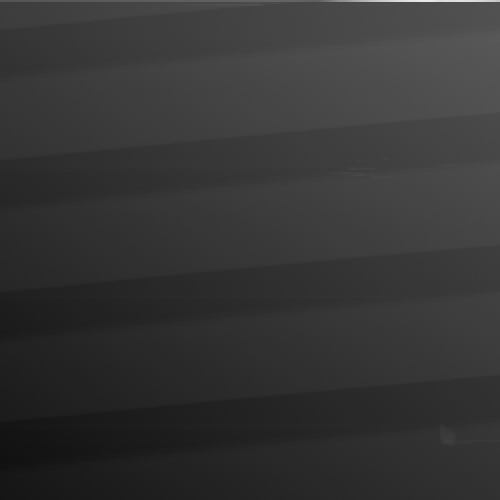

The table this chart was drawn from, first rows:
23, 743 ; 23, 729 ; 23, 715 ; 23, 727 ; 23, 704 ; 23, 684 ; 23, 709 ; 23, 674 ; 23, 661 ; 23, 666 ; 23, 680 ; 23, 669 ; 23, 650 ; 23, 639 ; 23, 637 ; 23, 601 ; 23, 622 ; 23, 600 ; 23, 589 ; 23, 586 ; 23, 575 ; 23, 551 ; 23, 551 ; 23
25, 668 ; 25, 668 ; 25, 636 ; 25, 658 ; 25, 640 ; 25, 617 ; 25, 621 ; 25, 599 ; 25, 589 ; 25, 597 ; 25, 585 ; 25, 554 ; 25, 567 ; 25, 530 ; 25, 522 ; 25, 503 ; 25, 505 ; 25, 524 ; 25, 499 ; 25, 478 ; 25, 466 ; 25, 469 ; 25, 468 ; 25
25, 610 ; 25, 613 ; 25, 582 ; 25, 568 ; 25, 583 ; 25, 562 ; 25, 564 ; 25, 553 ; 25, 552 ; 25, 525 ; 25, 524 ; 25, 522 ; 25, 499 ; 25, 487 ; 25, 463 ; 25, 485 ; 25, 446 ; 25, 451 ; 25, 425 ; 25, 399 ; 25, 409 ; 25, 391 ; 25, 378 ; 25
25, 619 ; 25, 611 ; 25, 591 ; 25, 587 ; 25, 583 ; 25, 572 ; 25, 565 ; 25, 566 ; 25, 522 ; 25, 523 ; 25, 529 ; 25, 498 ; 25, 488 ; 25, 507 ; 25, 491 ; 25, 497 ; 25, 473 ; 25, 444 ; 25, 433 ; 25, 452 ; 25, 436 ; 25, 412 ; 25, 407 ; 25
25, 621 ; 25, 597 ; 25, 576 ; 25, 567 ; 25, 568 ; 25, 565 ; 25, 574 ; 25, 552 ; 25, 524 ; 25, 510 ; 25, 511 ; 25, 504 ; 25, 499 ; 25, 504 ; 25, 506 ; 25, 466 ; 25, 458 ; 25, 454 ; 25, 426 ; 25, 451 ; 25, 433 ; 25, 429 ; 25, 403 ; 25
25, 592 ; 25, 580 ; 25, 580 ; 25, 592 ; 25, 589 ; 25, 582 ; 25, 544 ; 25, 521 ; 25, 546 ; 25, 525 ; 25, 535 ; 25, 530 ; 25, 501 ; 25, 481 ; 25, 463 ; 25, 458 ; 25, 463 ; 25, 449 ; 25, 443 ; 25, 415 ; 25, 417 ; 25, 384 ; 25, 388 ; 25
25, 589 ; 25, 592 ; 25, 587 ; 25, 590 ; 25, 573 ; 25, 559 ; 25, 561 ; 25, 542 ; 25, 531 ; 25, 534 ; 25, 531 ; 25, 507 ; 25, 507 ; 25, 499 ; 25, 493 ; 25, 482 ; 25, 482 ; 25, 445 ; 25, 440 ; 25, 442 ; 25, 433 ; 25, 439 ; 25, 420 ; 25
25, 628 ; 25, 631 ; 25, 597 ; 25, 561 ; 25, 593 ; 25, 587 ; 25, 564 ; 25, 579 ; 25, 560 ; 25, 549 ; 25, 489 ; 25, 504 ; 25, 516 ; 25, 511 ; 25, 497 ; 25, 482 ; 25, 470 ; 25, 474 ; 25, 473 ; 25, 476 ; 25, 429 ; 25, 427 ; 25, 454 ; 25
25, 623 ; 25, 601 ; 25, 628 ; 25, 589 ; 25, 616 ; 25, 564 ; 25, 566 ; 25, 586 ; 25, 552 ; 25, 559 ; 25, 561 ; 25, 529 ; 25, 505 ; 25, 495 ; 25, 518 ; 25, 484 ; 25, 474 ; 25, 470 ; 25, 464 ; 25, 440 ; 25, 458 ; 25, 426 ; 25, 414 ; 25
25, 628 ; 25, 628 ; 25, 604 ; 25, 590 ; 25, 621 ; 25, 580 ; 25, 574 ; 25, 566 ; 25, 580 ; 25, 571 ; 25, 533 ; 25, 542 ; 25, 513 ; 25, 510 ; 25, 509 ; 25, 495 ; 25, 489 ; 25, 467 ; 25, 478 ; 25, 467 ; 25, 440 ; 25, 448 ; 25, 423 ; 25
25, 648 ; 25, 625 ; 25, 628 ; 25, 587 ; 25, 592 ; 25, 604 ; 25, 591 ; 25, 549 ; 25, 580 ; 25, 550 ; 25, 544 ; 25, 542 ; 25, 540 ; 25, 538 ; 25, 521 ; 25, 511 ; 25, 482 ; 25, 494 ; 25, 482 ; 25, 462 ; 25, 443 ; 25, 433 ; 25, 444 ; 25
25, 660 ; 25, 632 ; 25, 639 ; 25, 599 ; 25, 596 ; 25, 611 ; 25, 597 ; 25, 598 ; 25, 585 ; 25, 573 ; 25, 562 ; 25, 538 ; 25, 554 ; 25, 528 ; 25, 525 ; 25, 529 ; 25, 521 ; 25, 507 ; 25, 473 ; 25, 470 ; 25, 467 ; 25, 461 ; 25, 460 ; 25
25, 651 ; 25, 647 ; 25, 644 ; 25, 638 ; 25, 622 ; 25, 592 ; 25, 597 ; 25, 615 ; 25, 607 ; 25, 589 ; 25, 556 ; 25, 559 ; 25, 549 ; 25, 524 ; 25, 547 ; 25, 534 ; 25, 547 ; 25, 554 ; 25, 561 ; 25, 565 ; 25, 572 ; 25, 648 ; 25, 670 ; 25
25, 669 ; 25, 640 ; 25, 660 ; 25, 658 ; 25, 648 ; 25, 608 ; 25, 620 ; 25, 651 ; 25, 653 ; 25, 688 ; 25, 677 ; 25, 678 ; 25, 721 ; 25, 749 ; 25, 788 ; 25, 817 ; 25, 855 ; 25, 891 ; 25, 965 ; 25, 990 ; 25, 999 ; 26, 031 ; 26, 051 ; 26
25, 824 ; 25, 836 ; 25, 871 ; 25, 868 ; 25, 910 ; 25, 930 ; 25, 971 ; 25, 971 ; 26, 034 ; 26, 100 ; 26, 092 ; 26, 122 ; 26, 113 ; 26, 123 ; 26, 125 ; 26, 122 ; 26, 147 ; 26, 103 ; 26, 076 ; 26, 068 ; 26, 063 ; 26, 056 ; 26, 054 ; 26
26, 270 ; 26, 232 ; 26, 219 ; 26, 224 ; 26, 197 ; 26, 195 ; 26, 174 ; 26, 195 ; 26, 158 ; 26, 167 ; 26, 165 ; 26, 156 ; 26, 141 ; 26, 141 ; 26, 125 ; 26, 089 ; 26, 111 ; 26, 086 ; 26, 068 ; 26, 050 ; 26, 063 ; 26, 036 ; 26, 044 ; 26
26, 220 ; 26, 234 ; 26, 224 ; 26, 201 ; 26, 208 ; 26, 181 ; 26, 173 ; 26, 175 ; 26, 180 ; 26, 147 ; 26, 140 ; 26, 137 ; 26, 144 ; 26, 118 ; 26, 077 ; 26, 117 ; 26, 087 ; 26, 075 ; 26, 072 ; 26, 076 ; 26, 066 ; 26, 044 ; 26, 044 ; 26
26, 275 ; 26, 246 ; 26, 236 ; 26, 217 ; 26, 232 ; 26, 220 ; 26, 187 ; 26, 180 ; 26, 195 ; 26, 186 ; 26, 150 ; 26, 134 ; 26, 171 ; 26, 142 ; 26, 110 ; 26, 104 ; 26, 106 ; 26, 110 ; 26, 097 ; 26, 067 ; 26, 050 ; 26, 045 ; 26, 031 ; 26
26, 228 ; 26, 232 ; 26, 191 ; 26, 214 ; 26, 180 ; 26, 174 ; 26, 185 ; 26, 158 ; 26, 165 ; 26, 138 ; 26, 149 ; 26, 124 ; 26, 104 ; 26, 099 ; 26, 092 ; 26, 092 ; 26, 100 ; 26, 074 ; 26, 067 ; 26, 045 ; 26, 045 ; 26, 012 ; 26, 020 ; 26
26, 271 ; 26, 291 ; 26, 251 ; 26, 269 ; 26, 253 ; 26, 264 ; 26, 253 ; 26, 220 ; 26, 203 ; 26, 198 ; 26, 202 ; 26, 201 ; 26, 174 ; 26, 147 ; 26, 156 ; 26, 137 ; 26, 156 ; 26, 136 ; 26, 131 ; 26, 088 ; 26, 070 ; 26, 075 ; 26, 107 ; 26
26, 305 ; 26, 289 ; 26, 284 ; 26, 258 ; 26, 270 ; 26, 250 ; 26, 234 ; 26, 216 ; 26, 236 ; 26, 190 ; 26, 191 ; 26, 214 ; 26, 209 ; 26, 175 ; 26, 171 ; 26, 148 ; 26, 138 ; 26, 124 ; 26, 117 ; 26, 126 ; 26, 121 ; 26, 112 ; 26, 100 ; 26
26, 284 ; 26, 285 ; 26, 307 ; 26, 296 ; 26, 254 ; 26, 250 ; 26, 240 ; 26, 253 ; 26, 239 ; 26, 211 ; 26, 227 ; 26, 199 ; 26, 201 ; 26, 171 ; 26, 170 ; 26, 161 ; 26, 144 ; 26, 143 ; 26, 141 ; 26, 111 ; 26, 121 ; 26, 126 ; 26, 123 ; 26
26, 324 ; 26, 309 ; 26, 299 ; 26, 266 ; 26, 272 ; 26, 288 ; 26, 254 ; 26, 263 ; 26, 244 ; 26, 233 ; 26, 226 ; 26, 238 ; 26, 208 ; 26, 219 ; 26, 223 ; 26, 183 ; 26, 150 ; 26, 165 ; 26, 161 ; 26, 158 ; 26, 152 ; 26, 131 ; 26, 089 ; 26
26, 334 ; 26, 331 ; 26, 313 ; 26, 270 ; 26, 279 ; 26, 302 ; 26, 271 ; 26, 262 ; 26, 276 ; 26, 232 ; 26, 227 ; 26, 234 ; 26, 215 ; 26, 211 ; 26, 223 ; 26, 179 ; 26, 179 ; 26, 162 ; 26, 173 ; 26, 166 ; 26, 143 ; 26, 152 ; 26, 126 ; 26
26, 332 ; 26, 339 ; 26, 309 ; 26, 300 ; 26, 293 ; 26, 312 ; 26, 285 ; 26, 282 ; 26, 270 ; 26, 232 ; 26, 233 ; 26, 254 ; 26, 236 ; 26, 219 ; 26, 203 ; 26, 197 ; 26, 185 ; 26, 193 ; 26, 189 ; 26, 165 ; 26, 156 ; 26, 135 ; 26, 128 ; 26
26, 346 ; 26, 346 ; 26, 338 ; 26, 351 ; 26, 321 ; 26, 332 ; 26, 263 ; 26, 287 ; 26, 294 ; 26, 283 ; 26, 272 ; 26, 260 ; 26, 252 ; 26, 227 ; 26, 224 ; 26, 211 ; 26, 198 ; 26, 199 ; 26, 208 ; 26, 186 ; 26, 158 ; 26, 164 ; 26, 164 ; 26
26, 355 ; 26, 355 ; 26, 368 ; 26, 349 ; 26, 319 ; 26, 318 ; 26, 294 ; 26, 297 ; 26, 309 ; 26, 303 ; 26, 293 ; 26, 258 ; 26, 258 ; 26, 224 ; 26, 216 ; 26, 223 ; 26, 208 ; 26, 202 ; 26, 220 ; 26, 198 ; 26, 181 ; 26, 170 ; 26, 184 ; 26
26, 361 ; 26, 360 ; 26, 350 ; 26, 376 ; 26, 338 ; 26, 348 ; 26, 340 ; 26, 287 ; 26, 327 ; 26, 283 ; 26, 314 ; 26, 291 ; 26, 278 ; 26, 258 ; 26, 252 ; 26, 228 ; 26, 239 ; 26, 233 ; 26, 233 ; 26, 208 ; 26, 204 ; 26, 173 ; 26, 166 ; 26
26, 373 ; 26, 383 ; 26, 373 ; 26, 362 ; 26, 370 ; 26, 349 ; 26, 321 ; 26, 327 ; 26, 308 ; 26, 306 ; 26, 311 ; 26, 306 ; 26, 269 ; 26, 257 ; 26, 272 ; 26, 277 ; 26, 257 ; 26, 253 ; 26, 241 ; 26, 238 ; 26, 195 ; 26, 217 ; 26, 192 ; 26
26, 407 ; 26, 379 ; 26, 371 ; 26, 358 ; 26, 357 ; 26, 377 ; 26, 349 ; 26, 336 ; 26, 326 ; 26, 300 ; 26, 325 ; 26, 311 ; 26, 291 ; 26, 278 ; 26, 290 ; 26, 270 ; 26, 253 ; 26, 235 ; 26, 217 ; 26, 230 ; 26, 213 ; 26, 220 ; 26, 201 ; 26
26, 403 ; 26, 377 ; 26, 400 ; 26, 391 ; 26, 399 ; 26, 371 ; 26, 382 ; 26, 367 ; 26, 351 ; 26, 346 ; 26, 315 ; 26, 305 ; 26, 309 ; 26, 302 ; 26, 271 ; 26, 301 ; 26, 291 ; 26, 277 ; 26, 257 ; 26, 252 ; 26, 224 ; 26, 202 ; 26, 203 ; 26
26, 424 ; 26, 438 ; 26, 429 ; 26, 428 ; 26, 399 ; 26, 406 ; 26, 380 ; 26, 363 ; 26, 370 ; 26, 364 ; 26, 348 ; 26, 331 ; 26, 309 ; 26, 314 ; 26, 317 ; 26, 318 ; 26, 307 ; 26, 277 ; 26, 266 ; 26, 241 ; 26, 240 ; 26, 252 ; 26, 250 ; 26
26, 435 ; 26, 431 ; 26, 412 ; 26, 429 ; 26, 400 ; 26, 404 ; 26, 394 ; 26, 397 ; 26, 370 ; 26, 350 ; 26, 339 ; 26, 344 ; 26, 344 ; 26, 328 ; 26, 312 ; 26, 305 ; 26, 308 ; 26, 300 ; 26, 272 ; 26, 307 ; 26, 275 ; 26, 277 ; 26, 264 ; 26
26, 478 ; 26, 475 ; 26, 456 ; 26, 459 ; 26, 450 ; 26, 442 ; 26, 430 ; 26, 429 ; 26, 404 ; 26, 375 ; 26, 386 ; 26, 381 ; 26, 381 ; 26, 374 ; 26, 352 ; 26, 348 ; 26, 348 ; 26, 308 ; 26, 300 ; 26, 293 ; 26, 300 ; 26, 284 ; 26, 293 ; 26
26, 487 ; 26, 465 ; 26, 489 ; 26, 456 ; 26, 436 ; 26, 428 ; 26, 434 ; 26, 398 ; 26, 403 ; 26, 406 ; 26, 403 ; 26, 371 ; 26, 373 ; 26, 346 ; 26, 356 ; 26, 356 ; 26, 309 ; 26, 332 ; 26, 283 ; 26, 252 ; 26, 226 ; 26, 170 ; 26, 181 ; 26
26, 486 ; 26, 472 ; 26, 496 ; 26, 496 ; 26, 474 ; 26, 475 ; 26, 446 ; 26, 410 ; 26, 399 ; 26, 373 ; 26, 360 ; 26, 321 ; 26, 277 ; 26, 293 ; 26, 278 ; 26, 266 ; 26, 252 ; 26, 244 ; 26, 219 ; 26, 219 ; 26, 220 ; 26, 177 ; 26, 177 ; 26
26, 403 ; 26, 405 ; 26, 399 ; 26, 366 ; 26, 386 ; 26, 351 ; 26, 348 ; 26, 350 ; 26, 319 ; 26, 322 ; 26, 300 ; 26, 295 ; 26, 293 ; 26, 276 ; 26, 263 ; 26, 271 ; 26, 211 ; 26, 198 ; 26, 186 ; 26, 177 ; 26, 159 ; 26, 132 ; 26, 098 ; 26
26, 432 ; 26, 430 ; 26, 394 ; 26, 404 ; 26, 392 ; 26, 380 ; 26, 318 ; 26, 315 ; 26, 307 ; 26, 288 ; 26, 252 ; 26, 251 ; 26, 234 ; 26, 238 ; 26, 199 ; 26, 152 ; 26, 092 ; 26, 052 ; 26, 005 ; 25, 977 ; 25, 954 ; 25, 923 ; 25, 920 ; 25
26, 344 ; 26, 366 ; 26, 343 ; 26, 302 ; 26, 308 ; 26, 256 ; 26, 250 ; 26, 181 ; 26, 172 ; 26, 161 ; 26, 156 ; 26, 122 ; 26, 083 ; 26, 066 ; 26, 015 ; 25, 997 ; 26, 005 ; 25, 968 ; 25, 953 ; 25, 944 ; 25, 940 ; 25, 929 ; 25, 945 ; 25
26, 195 ; 26, 164 ; 26, 140 ; 26, 137 ; 26, 137 ; 26, 105 ; 26, 092 ; 26, 099 ; 26, 076 ; 26, 074 ; 26, 076 ; 26, 070 ; 26, 048 ; 26, 055 ; 26, 023 ; 26, 006 ; 25, 991 ; 25, 909 ; 25, 878 ; 25, 850 ; 25, 827 ; 25, 819 ; 25, 829 ; 25
26, 186 ; 26, 167 ; 26, 150 ; 26, 150 ; 26, 112 ; 26, 087 ; 26, 092 ; 26, 034 ; 26, 030 ; 26, 015 ; 25, 963 ; 25, 959 ; 25, 933 ; 25, 947 ; 25, 919 ; 25, 881 ; 25, 903 ; 25, 877 ; 25, 838 ; 25, 846 ; 25, 837 ; 25, 850 ; 25, 803 ; 25
26, 056 ; 26, 039 ; 26, 056 ; 26, 006 ; 26, 034 ; 26, 039 ; 26, 013 ; 26, 002 ; 25, 963 ; 25, 944 ; 25, 964 ; 25, 929 ; 25, 951 ; 25, 934 ; 25, 922 ; 25, 881 ; 25, 876 ; 25, 879 ; 25, 904 ; 25, 855 ; 25, 878 ; 25, 854 ; 25, 837 ; 25
26, 039 ; 26, 030 ; 26, 014 ; 26, 040 ; 26, 020 ; 26, 026 ; 26, 025 ; 26, 003 ; 25, 979 ; 25, 933 ; 25, 952 ; 25, 940 ; 25, 970 ; 25, 956 ; 25, 934 ; 25, 922 ; 25, 878 ; 25, 911 ; 25, 885 ; 25, 891 ; 25, 854 ; 25, 846 ; 25, 841 ; 25
26, 086 ; 26, 083 ; 26, 034 ; 26, 060 ; 26, 001 ; 26, 008 ; 26, 011 ; 26, 011 ; 26, 023 ; 25, 994 ; 25, 963 ; 25, 944 ; 25, 952 ; 25, 959 ; 25, 963 ; 25, 940 ; 25, 926 ; 25, 907 ; 25, 889 ; 25, 864 ; 25, 897 ; 25, 896 ; 25, 866 ; 25
26, 068 ; 26, 072 ; 26, 064 ; 26, 034 ; 26, 049 ; 26, 032 ; 26, 030 ; 26, 032 ; 25, 958 ; 25, 977 ; 26, 005 ; 25, 995 ; 25, 984 ; 25, 946 ; 25, 939 ; 25, 938 ; 25, 947 ; 25, 941 ; 25, 915 ; 25, 891 ; 25, 877 ; 25, 866 ; 25, 861 ; 25
26, 081 ; 26, 075 ; 26, 083 ; 26, 085 ; 26, 061 ; 26, 060 ; 26, 027 ; 26, 012 ; 26, 003 ; 26, 007 ; 25, 989 ; 25, 984 ; 25, 988 ; 25, 956 ; 25, 974 ; 25, 942 ; 25, 954 ; 25, 947 ; 25, 907 ; 25, 905 ; 25, 905 ; 25, 871 ; 25, 897 ; 25
26, 080 ; 26, 091 ; 26, 067 ; 26, 080 ; 26, 061 ; 26, 057 ; 26, 064 ; 26, 024 ; 25, 999 ; 26, 009 ; 26, 002 ; 26, 005 ; 25, 990 ; 25, 997 ; 25, 966 ; 25, 969 ; 25, 948 ; 25, 942 ; 25, 971 ; 25, 930 ; 25, 910 ; 25, 896 ; 25, 908 ; 25
26, 101 ; 26, 085 ; 26, 074 ; 26, 085 ; 26, 092 ; 26, 066 ; 26, 082 ; 26, 064 ; 26, 043 ; 26, 046 ; 26, 021 ; 26, 009 ; 26, 013 ; 25, 988 ; 25, 999 ; 25, 970 ; 25, 994 ; 25, 957 ; 25, 939 ; 25, 933 ; 25, 952 ; 25, 921 ; 25, 932 ; 25
26, 101 ; 26, 086 ; 26, 098 ; 26, 089 ; 26, 085 ; 26, 079 ; 26, 061 ; 26, 062 ; 26, 017 ; 26, 003 ; 26, 040 ; 26, 031 ; 26, 018 ; 26, 003 ; 25, 982 ; 25, 990 ; 25, 989 ; 25, 939 ; 25, 965 ; 25, 948 ; 25, 930 ; 25, 915 ; 25, 887 ; 25
26, 118 ; 26, 111 ; 26, 118 ; 26, 129 ; 26, 111 ; 26, 074 ; 26, 075 ; 26, 036 ; 26, 039 ; 26, 056 ; 26, 058 ; 26, 028 ; 26, 021 ; 26, 017 ; 25, 997 ; 25, 985 ; 25, 991 ; 26, 003 ; 25, 969 ; 25, 966 ; 25, 956 ; 25, 947 ; 25, 939 ; 25
26, 146 ; 26, 104 ; 26, 100 ; 26, 123 ; 26, 106 ; 26, 095 ; 26, 087 ; 26, 082 ; 26, 052 ; 26, 018 ; 26, 043 ; 26, 058 ; 26, 020 ; 26, 005 ; 26, 024 ; 25, 985 ; 25, 997 ; 26, 002 ; 25, 987 ; 25, 966 ; 25, 927 ; 25, 948 ; 25, 923 ; 25
26, 135 ; 26, 148 ; 26, 121 ; 26, 118 ; 26, 130 ; 26, 123 ; 26, 083 ; 26, 097 ; 26, 066 ; 26, 072 ; 26, 073 ; 26, 073 ; 26, 034 ; 26, 044 ; 26, 006 ; 26, 017 ; 26, 032 ; 25, 989 ; 26, 001 ; 25, 996 ; 25, 934 ; 25, 950 ; 25, 964 ; 25
26, 171 ; 26, 154 ; 26, 158 ; 26, 143 ; 26, 125 ; 26, 135 ; 26, 130 ; 26, 076 ; 26, 073 ; 26, 101 ; 26, 087 ; 26, 079 ; 26, 074 ; 26, 037 ; 26, 005 ; 26, 042 ; 26, 020 ; 26, 011 ; 26, 008 ; 25, 990 ; 25, 984 ; 25, 965 ; 25, 968 ; 25
26, 183 ; 26, 152 ; 26, 178 ; 26, 146 ; 26, 153 ; 26, 119 ; 26, 115 ; 26, 121 ; 26, 115 ; 26, 086 ; 26, 052 ; 26, 085 ; 26, 073 ; 26, 056 ; 26, 072 ; 26, 073 ; 26, 055 ; 26, 037 ; 25, 975 ; 25, 994 ; 26, 014 ; 25, 985 ; 25, 983 ; 25
26, 131 ; 26, 135 ; 26, 138 ; 26, 134 ; 26, 155 ; 26, 131 ; 26, 149 ; 26, 138 ; 26, 130 ; 26, 115 ; 26, 115 ; 26, 103 ; 26, 063 ; 26, 056 ; 26, 075 ; 26, 043 ; 26, 038 ; 26, 050 ; 26, 040 ; 26, 006 ; 26, 011 ; 25, 988 ; 25, 974 ; 25
26, 147 ; 26, 134 ; 26, 164 ; 26, 189 ; 26, 167 ; 26, 171 ; 26, 142 ; 26, 136 ; 26, 113 ; 26, 126 ; 26, 091 ; 26, 086 ; 26, 109 ; 26, 082 ; 26, 073 ; 26, 044 ; 26, 060 ; 26, 058 ; 26, 046 ; 26, 005 ; 26, 014 ; 26, 009 ; 25, 978 ; 26
26, 217 ; 26, 187 ; 26, 192 ; 26, 203 ; 26, 161 ; 26, 140 ; 26, 162 ; 26, 148 ; 26, 137 ; 26, 147 ; 26, 125 ; 26, 121 ; 26, 092 ; 26, 110 ; 26, 099 ; 26, 085 ; 26, 048 ; 26, 052 ; 26, 039 ; 26, 040 ; 26, 032 ; 26, 000 ; 26, 012 ; 25
26, 209 ; 26, 202 ; 26, 195 ; 26, 201 ; 26, 177 ; 26, 159 ; 26, 180 ; 26, 160 ; 26, 156 ; 26, 158 ; 26, 155 ; 26, 141 ; 26, 130 ; 26, 111 ; 26, 074 ; 26, 072 ; 26, 068 ; 26, 070 ; 26, 079 ; 26, 043 ; 26, 044 ; 26, 045 ; 26, 033 ; 26
26, 239 ; 26, 245 ; 26, 210 ; 26, 181 ; 26, 205 ; 26, 196 ; 26, 178 ; 26, 177 ; 26, 144 ; 26, 146 ; 26, 134 ; 26, 140 ; 26, 121 ; 26, 115 ; 26, 125 ; 26, 095 ; 26, 092 ; 26, 086 ; 26, 048 ; 26, 057 ; 26, 034 ; 26, 056 ; 26, 045 ; 26
26, 256 ; 26, 251 ; 26, 216 ; 26, 238 ; 26, 202 ; 26, 219 ; 26, 177 ; 26, 164 ; 26, 171 ; 26, 178 ; 26, 170 ; 26, 137 ; 26, 140 ; 26, 143 ; 26, 144 ; 26, 119 ; 26, 089 ; 26, 099 ; 26, 077 ; 26, 087 ; 26, 073 ; 26, 025 ; 26, 036 ; 26
26, 223 ; 26, 241 ; 26, 228 ; 26, 217 ; 26, 228 ; 26, 180 ; 26, 168 ; 26, 199 ; 26, 181 ; 26, 165 ; 26, 140 ; 26, 154 ; 26, 115 ; 26, 130 ; 26, 131 ; 26, 126 ; 26, 095 ; 26, 101 ; 26, 077 ; 26, 049 ; 26, 054 ; 26, 049 ; 26, 057 ; 26
... 189 more rows
